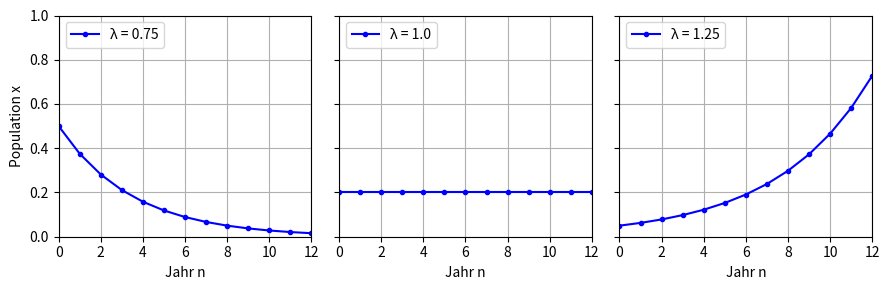

Source code (Python): (Note: this script raises an exception after producing the figure.)
import numpy as np
import matplotlib.pyplot as plt

def logistic(r, x):
    return r * x

def plot(r, ax, x0):
    x = np.arange(0, 13, 1)
    y = np.ones_like(x) * x0
    for i in range(1, len(x)):
        y[i] = logistic(r, y[i-1])
    ax.plot(x, y, ".-", label=str("λ = "+str(r)), color="blue")
    ax.set_xlim(0, len(x)-1)
    ax.set_ylim(0, 1.0)
    ax.set_xticks(x[::2])
    ax.legend(loc="upper left")
    ax.set_xlabel("Jahr n")
    ax.grid()

fig, axs = plt.subplots(1,3,sharey=True,figsize=(9,3))
axs[0].set_ylabel("Population x")

plot(0.75, axs[0], 0.5)
plot(1.0, axs[1], 0.2)
plot(1.25, axs[2], 0.05)

plt.tight_layout()
plt.savefig("../figures/pop_exp.pdf")
plt.show()
